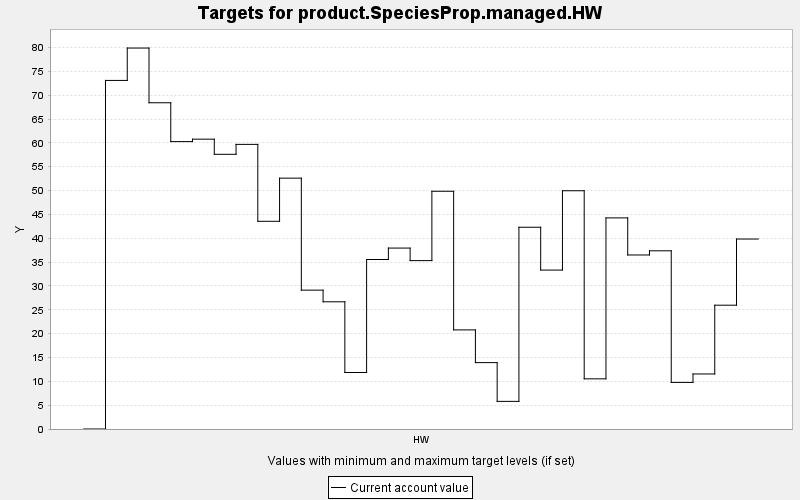

The data file committed next to this chart (first rows):
TARGET, PERIOD, YEAR, PERIODWIDTH, MINIMUM, MAXIMUM, MINWEIGHT, MAXWEIGHT, CURRENT, SUMMARY
product.SpeciesProp.managed.HW, 0, 0, 10.0, 0.0, 10000, 1.0, 1.0, 0.0, 0.0
product.SpeciesProp.managed.HW, 1, 10, 10.0, 0.0, 10000, 1.0, 1.0, 73.1, 0.0
product.SpeciesProp.managed.HW, 2, 20, 10.0, 0.0, 10000, 1.0, 1.0, 79.89, 0.0
product.SpeciesProp.managed.HW, 3, 30, 10.0, 0.0, 10000, 1.0, 1.0, 68.42, 0.0
product.SpeciesProp.managed.HW, 4, 40, 10.0, 0.0, 10000, 1.0, 1.0, 60.27, 0.0
product.SpeciesProp.managed.HW, 5, 50, 10.0, 0.0, 10000, 1.0, 1.0, 60.78, 0.0
product.SpeciesProp.managed.HW, 6, 60, 10.0, 0.0, 10000, 1.0, 1.0, 57.61, 0.0
product.SpeciesProp.managed.HW, 7, 70, 10.0, 0.0, 10000, 1.0, 1.0, 59.69, 0.0
product.SpeciesProp.managed.HW, 8, 80, 10.0, 0.0, 10000, 1.0, 1.0, 43.56, 0.0
product.SpeciesProp.managed.HW, 9, 90, 10.0, 0.0, 10000, 1.0, 1.0, 52.6, 0.0
product.SpeciesProp.managed.HW, 10, 100, 10.0, 0.0, 10000, 1.0, 1.0, 29.12, 0.0
product.SpeciesProp.managed.HW, 11, 110, 10.0, 0.0, 10000, 1.0, 1.0, 26.67, 0.0
product.SpeciesProp.managed.HW, 12, 120, 10.0, 0.0, 10000, 1.0, 1.0, 11.85, 0.0
product.SpeciesProp.managed.HW, 13, 130, 10.0, 0.0, 10000, 1.0, 1.0, 35.54, 0.0
product.SpeciesProp.managed.HW, 14, 140, 10.0, 0.0, 10000, 1.0, 1.0, 37.94, 0.0
product.SpeciesProp.managed.HW, 15, 150, 10.0, 0.0, 10000, 1.0, 1.0, 35.31, 0.0
product.SpeciesProp.managed.HW, 16, 160, 10.0, 0.0, 10000, 1.0, 1.0, 49.86, 0.0
product.SpeciesProp.managed.HW, 17, 170, 10.0, 0.0, 10000, 1.0, 1.0, 20.78, 0.0
product.SpeciesProp.managed.HW, 18, 180, 10.0, 0.0, 10000, 1.0, 1.0, 13.92, 0.0
product.SpeciesProp.managed.HW, 19, 190, 10.0, 0.0, 10000, 1.0, 1.0, 5.794, 0.0
product.SpeciesProp.managed.HW, 20, 200, 10.0, 0.0, 10000, 1.0, 1.0, 42.31, 0.0
product.SpeciesProp.managed.HW, 21, 210, 10.0, 0.0, 10000, 1.0, 1.0, 33.33, 0.0
product.SpeciesProp.managed.HW, 22, 220, 10.0, 0.0, 10000, 1.0, 1.0, 49.96, 0.0
product.SpeciesProp.managed.HW, 23, 230, 10.0, 0.0, 10000, 1.0, 1.0, 10.52, 0.0
product.SpeciesProp.managed.HW, 24, 240, 10.0, 0.0, 10000, 1.0, 1.0, 44.27, 0.0
product.SpeciesProp.managed.HW, 25, 250, 10.0, 0.0, 10000, 1.0, 1.0, 36.49, 0.0
product.SpeciesProp.managed.HW, 26, 260, 10.0, 0.0, 10000, 1.0, 1.0, 37.37, 0.0
product.SpeciesProp.managed.HW, 27, 270, 10.0, 0.0, 10000, 1.0, 1.0, 9.767, 0.0
product.SpeciesProp.managed.HW, 28, 280, 10.0, 0.0, 10000, 1.0, 1.0, 11.54, 0.0
product.SpeciesProp.managed.HW, 29, 290, 10.0, 0.0, 10000, 1.0, 1.0, 25.96, 0.0
product.SpeciesProp.managed.HW, 30, 300, 10.0, 0.0, 10000, 1.0, 1.0, 39.84, 0.0
